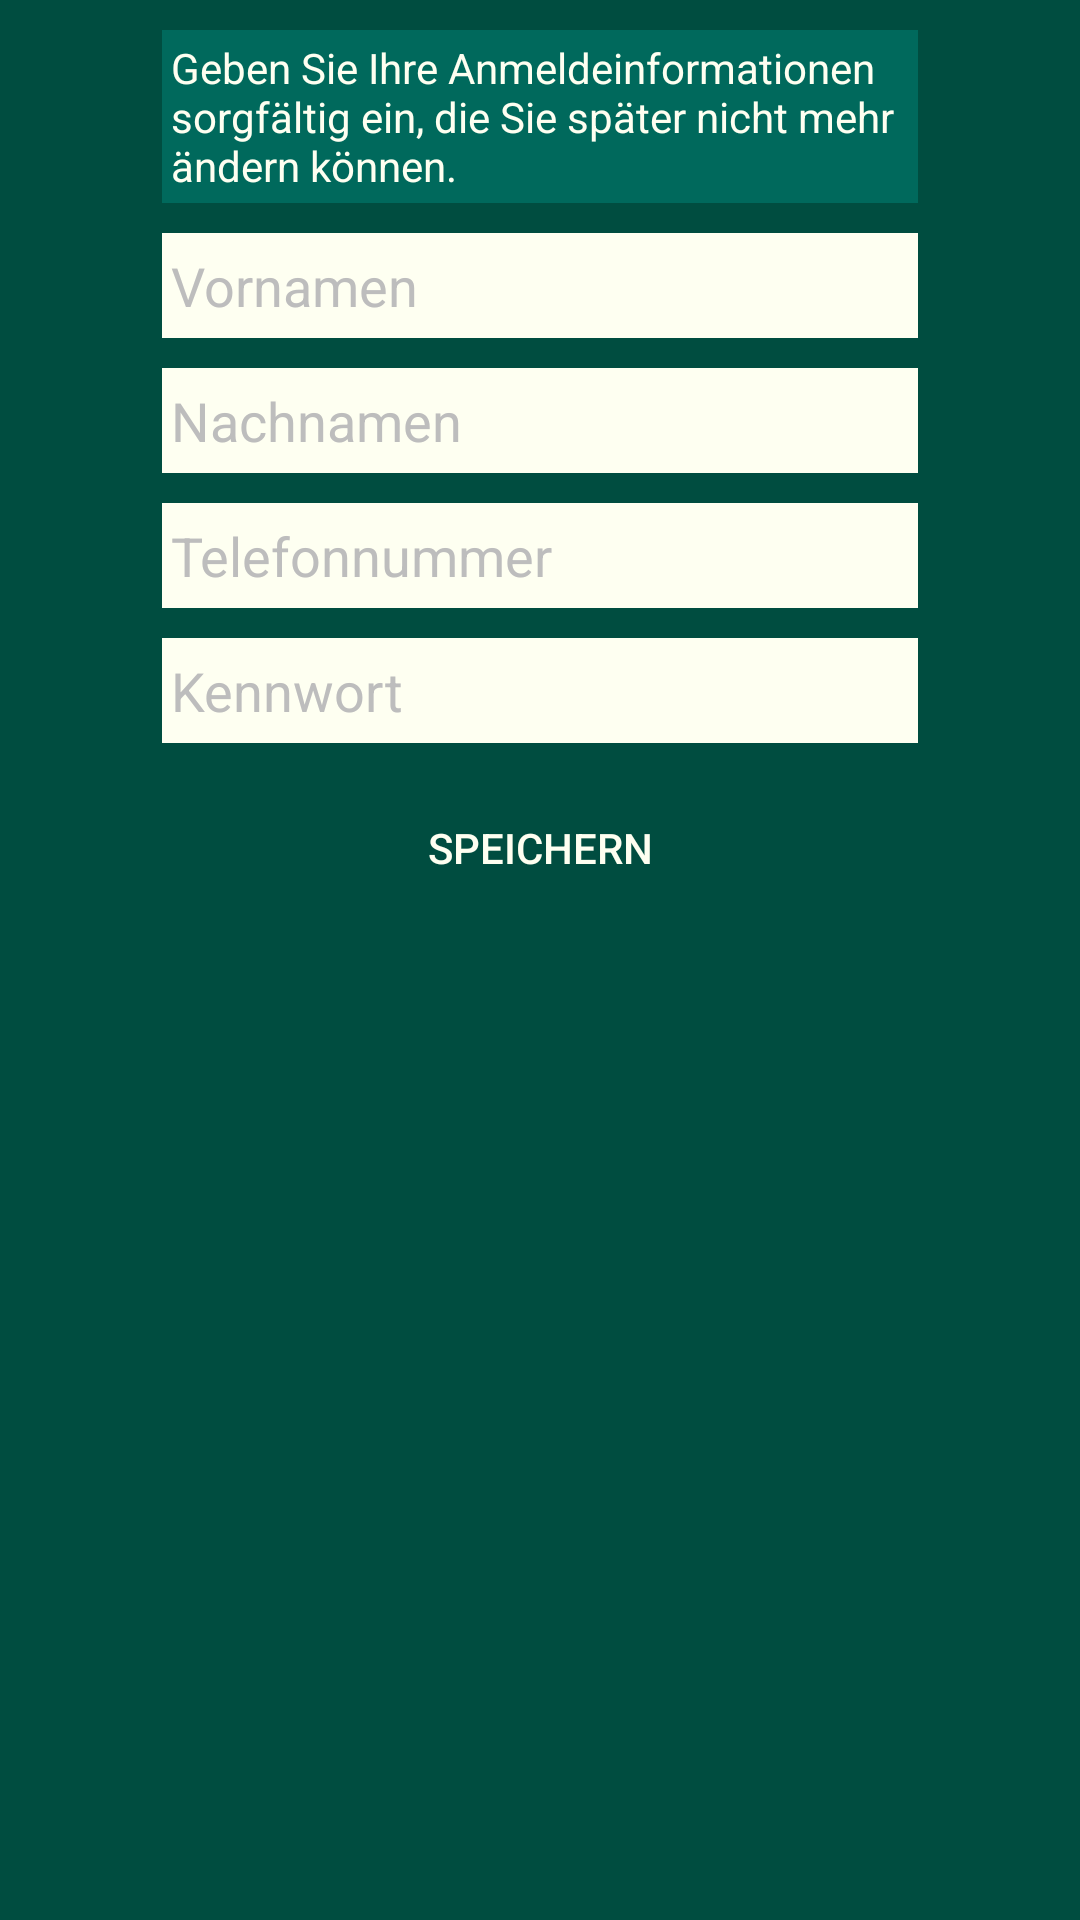

The Android layout XML behind this screen, and the referenced resources:
<!-- AndroidManifest.xml: application theme AppTheme -->
<!-- res/layout/activity_login.xml -->
<?xml version="1.0" encoding="utf-8"?>
<LinearLayout xmlns:android="http://schemas.android.com/apk/res/android"
    android:id="@+id/layoutLoginAct1"
    android:orientation="vertical" android:layout_width="match_parent"
    android:layout_height="match_parent"
    android:background="#004D40">

    <LinearLayout
        android:layout_width="match_parent"
        android:layout_height="wrap_content"
        android:weightSum="1"
        android:orientation="horizontal"
        android:gravity="center_horizontal"
        android:layout_marginTop="10dp"
        android:layout_marginBottom="10dp"
        >

        <TextView
            android:layout_width="0dp"
            android:layout_height="wrap_content"
            android:layout_weight="0.7"
            android:textColor="#FEFFF1"
            android:background="#00695C"
            android:padding="3dp"
            android:text="Geben Sie Ihre Anmeldeinformationen sorgfältig ein, die Sie später nicht mehr ändern können."
            >
        </TextView>

    </LinearLayout>

    <LinearLayout
        android:layout_width="match_parent"
        android:layout_height="wrap_content"
        android:orientation="vertical"
        android:layout_gravity="center_horizontal">

        <LinearLayout
            android:layout_width="match_parent"
            android:layout_height="wrap_content"
            android:weightSum="1"
            android:orientation="horizontal"
            android:gravity="center_horizontal"
            android:layout_marginBottom="10dp"
            >

            <EditText
                android:id="@+id/firstName"
                android:layout_width="0dp"
                android:layout_weight="0.7"
                android:layout_height="35dp"
                android:textColor="#282828"
                android:hint="Vornamen"
                android:textColorHint="#BDBDBD"
                android:background="#FEFFF1"
                android:padding="3dp"
                android:textCursorDrawable= "@drawable/color_cursor"
                android:maxLength="20"
                android:inputType="text"
                android:imeOptions="actionNext"
                android:maxLines="1"
                ></EditText>

        </LinearLayout>

        <LinearLayout
        android:layout_width="match_parent"
        android:layout_height="wrap_content"
        android:weightSum="1"
        android:orientation="horizontal"
        android:gravity="center_horizontal"
        android:layout_marginBottom="10dp"
        >

            <EditText
                android:id="@+id/lastName"
                android:layout_width="0dp"
                android:layout_height="35dp"
                android:layout_weight="0.7"
                android:height="35dp"
                android:background="#FEFFF1"
                android:hint="Nachnamen"
                android:textColor="#282828"
                android:textColorHint="#BDBDBD"
                android:inputType="text"
                android:imeOptions="actionNext"
                android:maxLines="1"
                android:maxLength="20"
                android:padding="3dp"
                android:textCursorDrawable= "@drawable/color_cursor"></EditText>
        </LinearLayout>

        <LinearLayout
            android:layout_width="match_parent"
            android:layout_height="wrap_content"
            android:weightSum="1"
            android:orientation="horizontal"
            android:gravity="center_horizontal"
            android:layout_marginBottom="10dp"
            >
            <EditText
                android:id="@+id/phoneNo"
                android:layout_width="0dp"
                android:layout_weight="0.7"
                android:layout_height="35dp"
                android:height="35dp"
                android:textColor="#282828"
                android:hint="Telefonnummer"
                android:textColorHint="#BDBDBD"
                android:background="#FEFFF1"
                android:maxLength="20"
                android:inputType="number"
                android:imeOptions="actionNext"
                android:maxLines="1"
                android:padding="3dp"
                android:textCursorDrawable= "@drawable/color_cursor"
                ></EditText>
        </LinearLayout>

        <LinearLayout
            android:layout_width="match_parent"
            android:layout_height="wrap_content"
            android:weightSum="1"
            android:orientation="horizontal"
            android:gravity="center_horizontal"
            android:layout_marginBottom="15dp"
            >
            <EditText
                android:id="@+id/password"
                android:layout_width="0dp"
                android:layout_weight="0.7"
                android:layout_height="35dp"
                android:height="35dp"
                android:textColor="#282828"
                android:hint="Kennwort"
                android:textColorHint="#BDBDBD"
                android:background="#FEFFF1"
                android:maxLength="20"
                android:inputType="text"
                android:maxLines="1"
                android:padding="3dp"
                android:textCursorDrawable= "@drawable/color_cursor"
                ></EditText>
        </LinearLayout>

        <LinearLayout
            android:layout_width="match_parent"
            android:layout_height="wrap_content"
            android:weightSum="1"
            android:orientation="horizontal"
            android:gravity="center_horizontal"
            >

            <Button
                android:id="@+id/loginBtn"
                android:layout_width="0dp"
                android:layout_weight="0.5"
                android:layout_height="40dp"
                android:text="Speichern"
                android:textColor="#FEFFF1"
                android:background="@drawable/button_with_shadow"/>
        </LinearLayout>

        </LinearLayout>
</LinearLayout>
<!-- resources referenced by this layout -->
<resources>
  <!-- drawable button_with_shadow (drawable) -->
  <?xml version="1.0" encoding="utf-8"?>
  <layer-list xmlns:android="http://schemas.android.com/apk/res/android">
      <item android:drawable="@drawable/shadow"/>
      <item
          android:drawable="@drawable/rounded_button"
          android:bottom="2px" />
  
  </layer-list>
  <!-- drawable color_cursor (drawable) -->
  <?xml version="1.0" encoding="utf-8"?>
  <shape xmlns:android="http://schemas.android.com/apk/res/android">
      <size android:width="2dp" />
      <solid android:color="#282828"  />
  </shape>
  <style name="AppTheme" parent="Theme.AppCompat">
          
          <item name="colorPrimary">@color/colorPrimary</item> 
          <item name="colorPrimaryDark">@color/colorPrimaryDark</item>
          <item name="colorAccent">@color/colorAccent</item>
          <item name="windowActionBar">false</item>
          <item name="windowNoTitle">true</item>
      </style>
  <!-- drawable shadow (drawable) -->
  <?xml version="1.0" encoding="utf-8"?>
  <shape android:shape="rectangle"
      xmlns:android="http://schemas.android.com/apk/res/android">
  
      <solid android:color="#00ffffff"/>
      <corners android:radius="1dp"/>
  
  </shape>
  <!-- not gathered from this repository: default colours our renderer supplied (Android Studio template values) -->
  <color name="colorPrimary">#FF6200EE</color>
  <color name="colorPrimaryDark">#FF3700B3</color>
  <color name="colorAccent">#FF03DAC5</color>
</resources>
